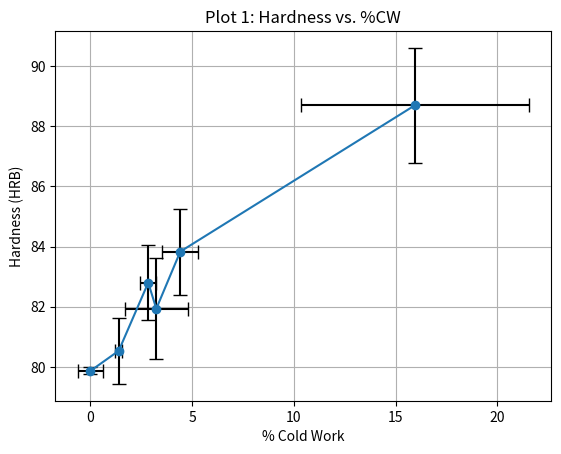

Here is the Python script that generated this plot:
import numpy as np
import matplotlib.pyplot as plt

# --- Measured Data for Hardness (HRB) from 3 points per cycle ---
hardness_data = {
    0: [80, 79.8, 79.8],
    1: [79.8, 81.8, 80],
    2: [81.5, 84, 82.9],
    3: [80.1, 82.3, 83.4],
    4: [85.4, 83.5, 82.6],
    5: [86.7, 90.5, 88.9]
}

# --- Measured Dimensions (Width and Thickness in mm) from 3 points per cycle ---
width_data = {
    0: [13.56, 13.5, 13.5],
    1: [13.42, 13.42, 13.41],
    2: [13.31, 13.3, 13.3],
    3: [13.3, 13.2, 13.33],
    4: [13.17, 13.11, 13.15],
    5: [12.8, 12.14, 12.37]
}
thickness_data = {
    0: [3.2, 3.18, 3.18],
    1: [3.17, 3.16, 3.17],
    2: [3.16, 3.14, 3.14],
    3: [3.16, 3.1, 3.16],
    4: [3.16, 3.13, 3.11],
    5: [3, 2.77, 2.96]
}

cycles = [0, 1, 2, 3, 4, 5]

# --- Compute Means and Standard Deviations ---
mean_hardness = []
std_hardness = []
mean_area = []
std_area = []
percent_cw = []
err_percent_cw = []

for cycle in cycles:
    # Hardness statistics:
    h = np.array(hardness_data[cycle])
    mean_h = np.mean(h)
    std_h = np.std(h, ddof=1)  # sample standard deviation
    mean_hardness.append(mean_h)
    std_hardness.append(std_h)
    
    # Compute cross-sectional areas from width and thickness measurements:
    w = np.array(width_data[cycle])
    t = np.array(thickness_data[cycle])
    areas = w * t  # element-wise multiplication
    mean_a = np.mean(areas)
    std_a = np.std(areas, ddof=1)
    mean_area.append(mean_a)
    std_area.append(std_a)

# Use Cycle 0's mean area as the reference area A0.
A0 = mean_area[0]

for cycle in cycles:
    A = mean_area[cycle]
    # %CW = 100 * (A0 - A) / A0
    cw = 100 * (A0 - A) / A0
    percent_cw.append(cw)
    # Propagate error: sigma(%CW) ≈ (100/A0)*sigma_A
    err_cw = 100 / A0 * std_area[cycle]
    err_percent_cw.append(err_cw)

# --- Plot 1: Hardness vs. %CW with Error Bars and Connected Line ---
plt.figure()
plt.errorbar(percent_cw, mean_hardness, yerr=std_hardness, xerr=err_percent_cw,
             fmt='-o', capsize=5, ecolor='black')
plt.xlabel("% Cold Work")
plt.ylabel("Hardness (HRB)")
plt.title("Plot 1: Hardness vs. %CW")
plt.grid(True)
plt.show()
